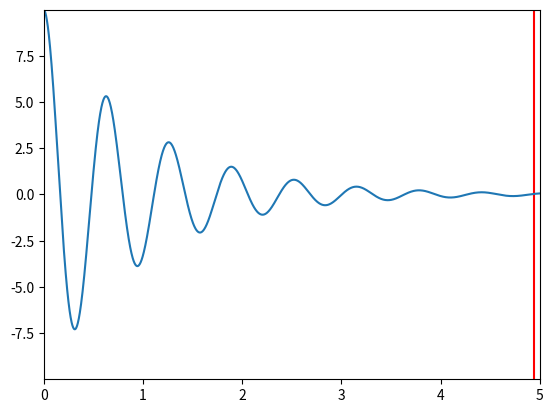

Write Python code to recreate this figure.
import numpy as np
import matplotlib.pyplot as plt

g = 9.81

class Spring:
    def __init__(self, k: float, mass: float, position: float, c: float=0):
        self.k = k
        self.mass = mass
        self.position = np.array([position])
        self.c = c # damping coefficient
        self.velocity = np.array([0.])
        self.acceleration = np.array([0.])

    def update(self, dt):
        F = - self.k * self.position - self.c * self.velocity
        self.acceleration = F / self.mass 
        # ici je ne veux pas additionner l'accélération de différents
        # objets, parce que sinon l'accélération --> oo

        self.velocity = self.velocity + dt * self.acceleration 
        self.position = self.position + dt * self.velocity


a = Spring(10, 0.1, 10, 0.2)

step = 2000
total_time = 5
dt = total_time / step

position = np.zeros(step)

for i in range(step):
    a.update(dt)
    position[i] = a.position[0]


time = np.linspace(0, total_time, step)

time_elapsed = 0

plt.xlim(0, total_time)
plt.ylim(-position[0], position[0])
vertical_line = plt.axvline(0, color="red")
plt.plot(time, position)

for i in range(step):
    if i % 25 == 0:
        vertical_line.set_xdata([time[i], time[i]])
        plt.pause(dt)
    

plt.show()